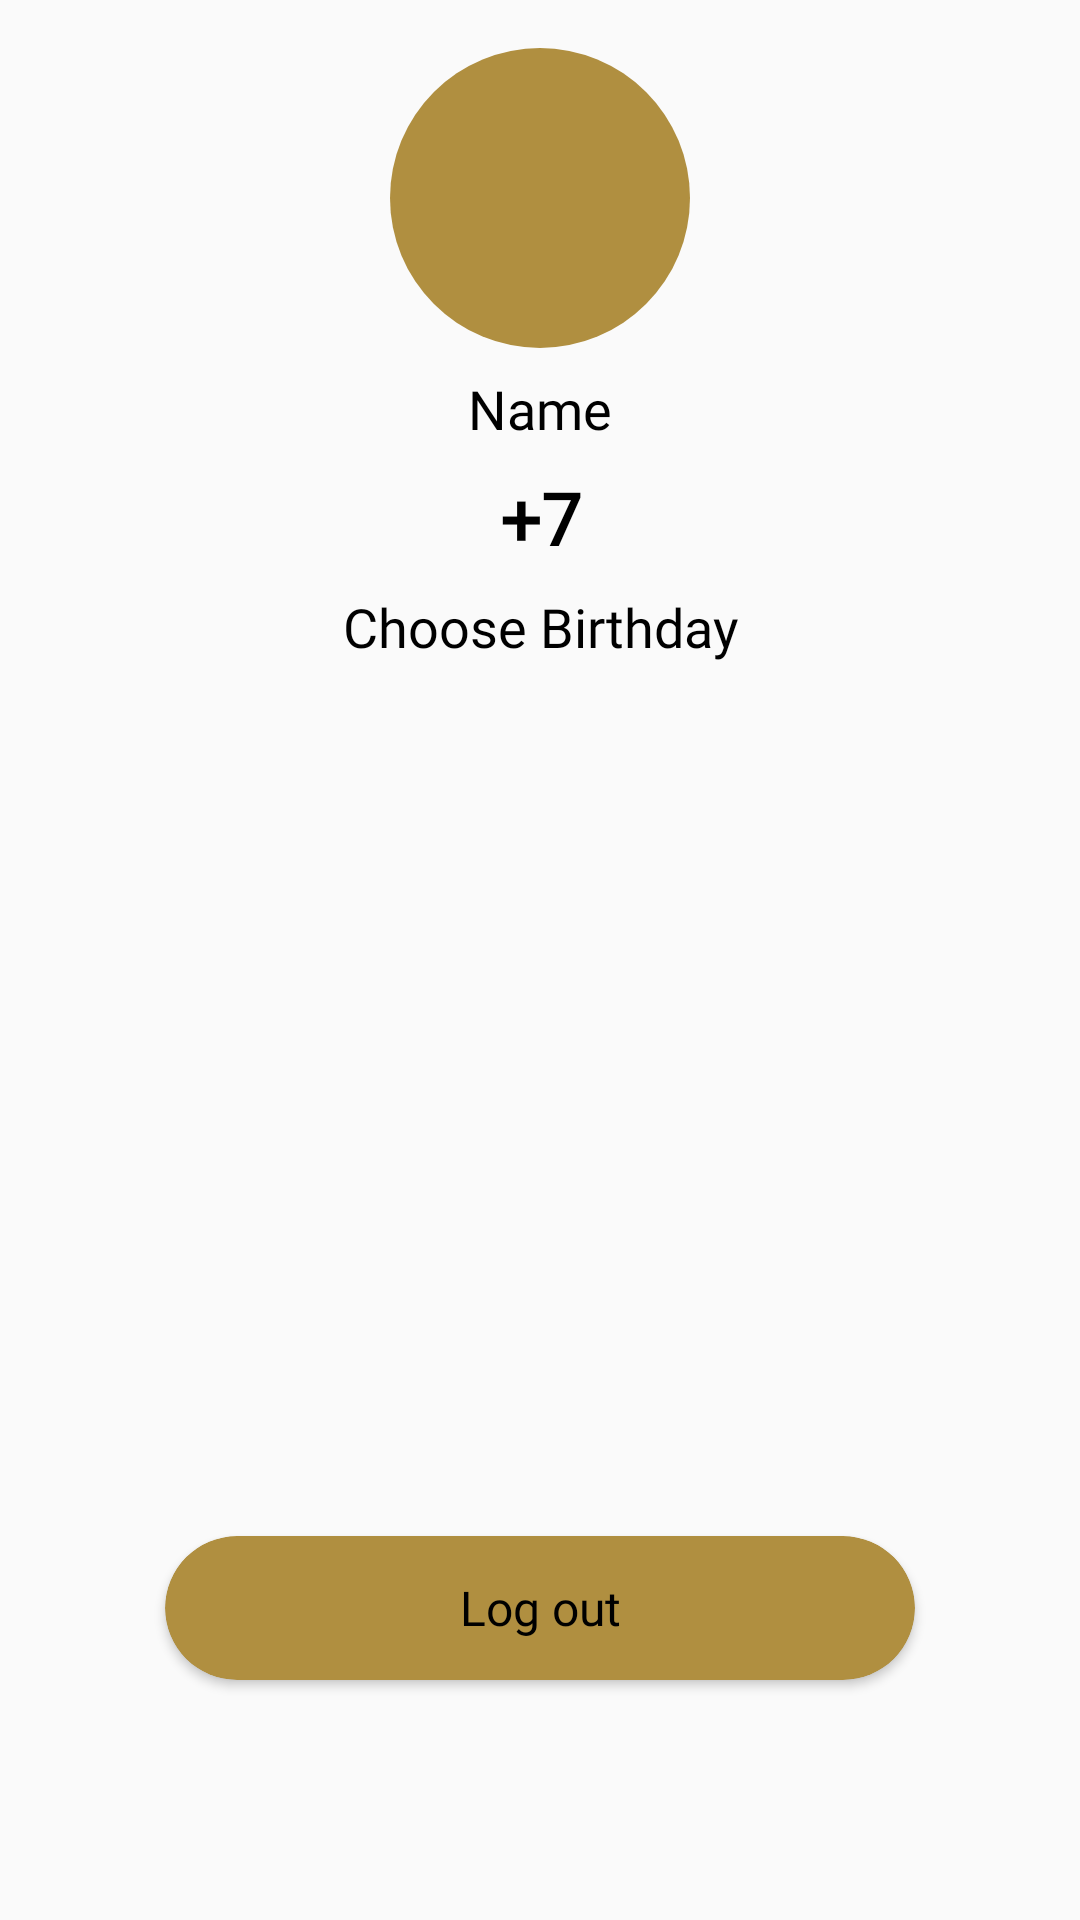

This screen was rendered from an Android layout file. Write that file and the resources it references.
<!-- AndroidManifest.xml: application theme Theme.National_hackathon_it_amnesia -->
<!-- res/layout/profile_fragment.xml -->
<?xml version="1.0" encoding="utf-8"?>
<androidx.constraintlayout.widget.ConstraintLayout xmlns:android="http://schemas.android.com/apk/res/android"
    xmlns:tools="http://schemas.android.com/tools"
    android:layout_width="match_parent"
    android:layout_height="match_parent"
    xmlns:app="http://schemas.android.com/apk/res-auto"
    android:fitsSystemWindows="true">

    <ImageView
        android:id="@+id/clientAvatarProfileImage"
        android:layout_width="100dp"
        android:layout_height="100dp"
        android:layout_marginStart="20dp"
        android:layout_marginTop="16dp"
        android:layout_marginEnd="20dp"
        android:scaleType="centerCrop"
        android:background="@drawable/rounded_imageview"
        android:src="@drawable/person_shade_foreground"
        app:layout_constraintEnd_toEndOf="parent"
        app:layout_constraintStart_toStartOf="parent"
        app:layout_constraintTop_toTopOf="parent" />

    <TextView
        android:id="@+id/clientFullNameTextView"
        android:layout_width="0dp"
        android:layout_height="wrap_content"
        android:layout_marginStart="20dp"
        android:layout_marginTop="8dp"
        android:layout_marginEnd="20dp"
        android:fontFamily="@font/gteestiprotext_regular"
        android:gravity="center_horizontal"
        android:text="@string/Name"
        android:textColor="@color/black"
        android:textSize="18sp"
        app:layout_constraintEnd_toEndOf="parent"
        app:layout_constraintStart_toStartOf="parent"
        app:layout_constraintTop_toBottomOf="@+id/clientAvatarProfileImage" />

    <TextView
        android:id="@+id/clientCredentialsTextView"
        android:layout_width="0dp"
        android:layout_height="wrap_content"
        android:layout_marginStart="20dp"
        android:layout_marginTop="8dp"
        android:layout_marginEnd="20dp"
        android:fontFamily="@font/gteestiprotext_regular"
        android:gravity="center_horizontal"
        android:text="@string/PlusSeven"
        android:textColor="@color/black"
        android:textSize="24sp"
        android:textStyle="bold"
        app:layout_constraintEnd_toEndOf="parent"
        app:layout_constraintStart_toStartOf="parent"
        app:layout_constraintTop_toBottomOf="@+id/clientFullNameTextView" />

    <TextView
        android:id="@+id/clientBirthDayTextView"
        android:layout_width="0dp"
        android:layout_height="wrap_content"
        android:layout_marginStart="20dp"
        android:layout_marginTop="8dp"
        android:layout_marginEnd="20dp"
        android:fontFamily="@font/gteestiprotext_regular"
        android:gravity="center_horizontal"
        android:text="@string/EnterBirthDay"
        android:textColor="@color/black"
        android:textSize="18sp"
        app:layout_constraintEnd_toEndOf="parent"
        app:layout_constraintHorizontal_bias="0.0"
        app:layout_constraintStart_toStartOf="parent"
        app:layout_constraintTop_toBottomOf="@+id/clientCredentialsTextView" />

    <androidx.cardview.widget.CardView
        android:id="@+id/buttonClientLogOut"
        android:layout_width="250dp"
        android:layout_height="48dp"
        android:layout_marginBottom="80dp"
        android:clickable="true"
        android:focusable="true"
        app:cardBackgroundColor="@color/mainColor"
        android:foreground="?attr/selectableItemBackground"
        app:cardCornerRadius="30dp"
        app:layout_constraintBottom_toBottomOf="parent"
        app:layout_constraintEnd_toEndOf="parent"
        app:layout_constraintStart_toStartOf="parent">

        <TextView
            android:layout_width="match_parent"
            android:layout_height="match_parent"
            android:gravity="center"
            android:text="@string/LogOut"
            android:fontFamily="@font/gteestiprotext_regular"
            android:textColor="@color/black"
            android:textSize="16sp" />
    </androidx.cardview.widget.CardView>


</androidx.constraintlayout.widget.ConstraintLayout>
<!-- resources referenced by this layout -->
<resources>
  <color name="black">#FF000000</color>
  <color name="mainColor">#B08F40</color>
  <!-- drawable rounded_imageview (drawable) -->
  <?xml version="1.0" encoding="utf-8"?>
  <shape xmlns:android="http://schemas.android.com/apk/res/android"
      android:shape="rectangle"
      >
      <solid android:color="@color/mainColor" />
      <corners
          android:topRightRadius="360dp"
          android:bottomLeftRadius="360dp"
          android:bottomRightRadius="360dp"
          android:topLeftRadius="360dp"/>
  </shape>
  <string name="EnterBirthDay">Choose Birthday</string>
  <string name="LogOut">Log out</string>
  <string name="Name">Name</string>
  <string name="PlusSeven">+7</string>
  <style name="Theme.National_hackathon_it_amnesia" parent="Theme.AppCompat.DayNight.NoActionBar">
          
          <item name="colorPrimary">@color/black</item>
          <item name="colorPrimaryVariant">@color/mainColor</item>
          <item name="colorOnPrimary">@color/white</item>
          
          <item name="colorSecondary">@color/mainColor</item>
          <item name="colorSecondaryVariant">@color/mainColor</item>
          <item name="colorOnSecondary">@color/black</item>
          
          <item name="android:windowIsTranslucent">true</item>
          <item name="android:statusBarColor" tools:targetApi="l">?attr/colorPrimaryVariant</item>
          <item name="android:windowLightStatusBar">true</item>
          
      </style>
  <color name="white">#FFFFFFFF</color>
</resources>
